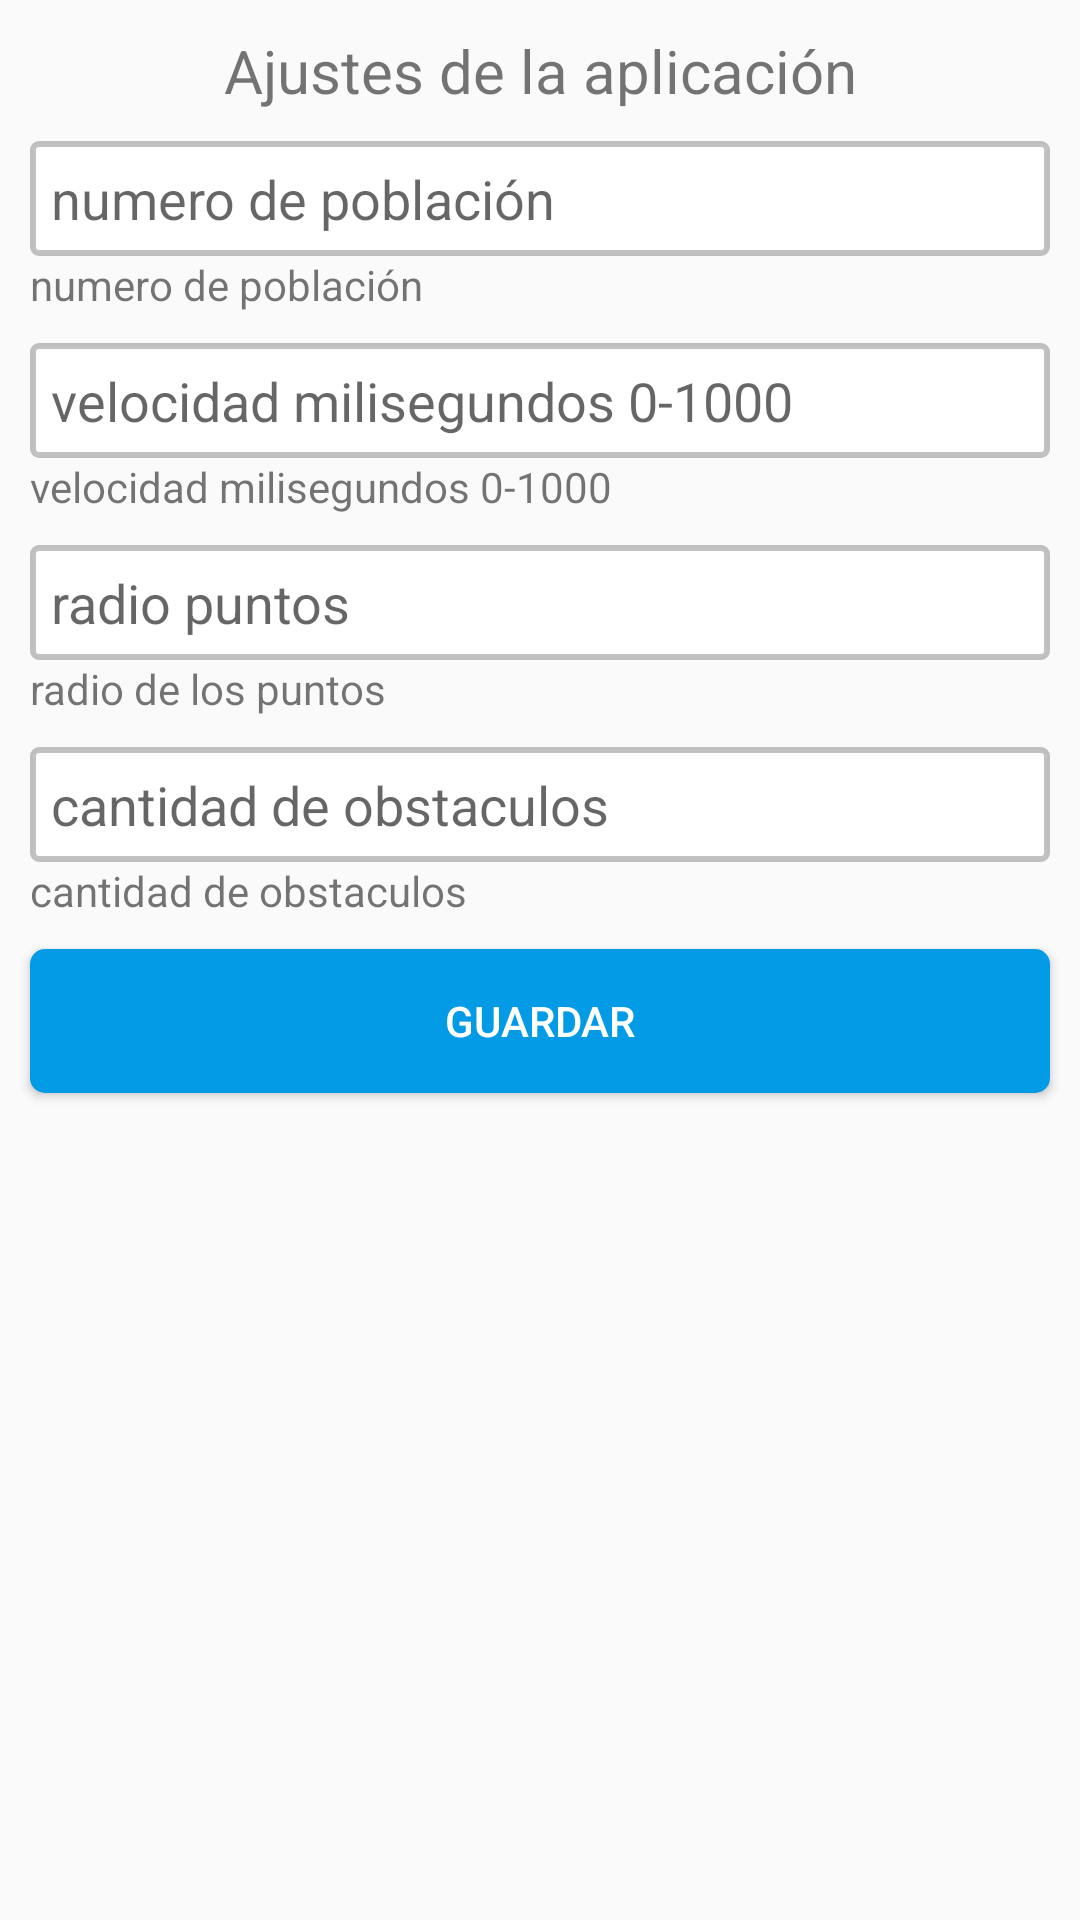

Here is an Android app screen rendered from its layout file. Give the layout XML and the strings, colors and styles it references.
<!-- AndroidManifest.xml: application theme Theme.AppCompat.Light.NoActionBar -->
<!-- res/layout/alert_fix_config.xml -->
<?xml version="1.0" encoding="utf-8"?>
<LinearLayout xmlns:android="http://schemas.android.com/apk/res/android"
    android:layout_width="match_parent"
    android:layout_height="match_parent"
    android:orientation="vertical"
    >


    <TextView
        android:layout_width="match_parent"
        android:layout_height="wrap_content"
        android:layout_marginTop="10dp"
        android:layout_gravity="center"
        android:textAlignment="center"
        android:text="Ajustes de la aplicación"
        android:textSize="20sp"
        ></TextView>

    <EditText
        android:layout_width="match_parent"
        android:layout_height="wrap_content"
        android:layout_marginStart="10dp"
        android:layout_marginTop="10dp"
        android:layout_marginEnd="10dp"
        android:background="@drawable/edt_rounded"
        android:hint="numero de población"
        android:inputType="number"
        android:id="@+id/edt_poblacion"
        >
    </EditText>


    <TextView
        android:layout_width="wrap_content"
        android:layout_height="wrap_content"
        android:layout_marginStart="10dp"
        android:text="numero de población"
        >
    </TextView>

    <EditText
        android:layout_width="match_parent"
        android:layout_height="wrap_content"
        android:layout_marginStart="10dp"
        android:layout_marginTop="10dp"
        android:layout_marginEnd="10dp"
        android:background="@drawable/edt_rounded"
        android:hint="velocidad milisegundos 0-1000"
        android:inputType="number"
        android:id="@+id/edt_velocidad"
        >
    </EditText>

    <TextView
        android:layout_width="wrap_content"
        android:layout_height="wrap_content"
        android:layout_marginStart="10dp"
        android:text="velocidad milisegundos 0-1000"
        ></TextView>

    <EditText
        android:layout_width="match_parent"
        android:layout_height="wrap_content"
        android:layout_marginStart="10dp"
        android:layout_marginTop="10dp"
        android:layout_marginEnd="10dp"
        android:background="@drawable/edt_rounded"
        android:hint="radio puntos"
        android:inputType="number"
        android:id="@+id/edt_radio"
        >
    </EditText>

    <TextView
        android:layout_width="wrap_content"
        android:layout_height="wrap_content"
        android:layout_marginStart="10dp"
        android:text="radio de los puntos"
        ></TextView>

    <EditText
        android:layout_width="match_parent"
        android:layout_height="wrap_content"
        android:layout_marginStart="10dp"
        android:layout_marginTop="10dp"
        android:layout_marginEnd="10dp"
        android:background="@drawable/edt_rounded"
        android:hint="cantidad de obstaculos"
        android:inputType="number"
        android:id="@+id/edt_obstaculos"
        >
    </EditText>

    <TextView
        android:layout_width="wrap_content"
        android:layout_height="wrap_content"
        android:layout_marginStart="10dp"
        android:text="cantidad de obstaculos"
        ></TextView>



    <Button
        android:layout_width="match_parent"
        android:layout_height="wrap_content"
        android:layout_marginStart="10dp"
        android:layout_marginTop="10dp"
        android:layout_marginEnd="10dp"
        android:layout_marginBottom="10dp"
        android:text="Guardar"
        android:textColor="@color/white"
        android:background="@drawable/button_roounded"
        android:id="@+id/btn_iniciar"
        />


</LinearLayout>
<!-- resources referenced by this layout -->
<resources>
  <color name="white">#FFFFFFFF</color>
  <!-- drawable button_roounded (drawable) -->
  <?xml version="1.0" encoding="utf-8"?>
  <selector xmlns:android="http://schemas.android.com/apk/res/android">
  
  
      <item android:state_pressed="true">
          <shape>
              <solid android:color="#D81B60" />
              <corners android:radius="5dp" />
          </shape>
      </item>
  
      <item android:state_focused="true">
          <shape>
              <solid android:color="#1E88E5" />
              <corners android:radius="5dp" />
          </shape>
      </item>
  
      <item>
          <shape>
              <solid android:color="#039BE5" />
              <corners android:radius="5dp" />
          </shape>
      </item>
  
  
  </selector>
  <!-- drawable edt_rounded (drawable) -->
  <?xml version="1.0" encoding="utf-8"?>
  <shape xmlns:android="http://schemas.android.com/apk/res/android" >
      <solid android:color="#FFFFFF" />
      <stroke
          android:width="2dip"
          android:color="#564A4A4A" />
      <corners android:radius="2dip" />
      <padding
          android:bottom="7dip"
          android:left="7dip"
          android:right="7dip"
          android:top="7dip" />
  </shape>
</resources>
